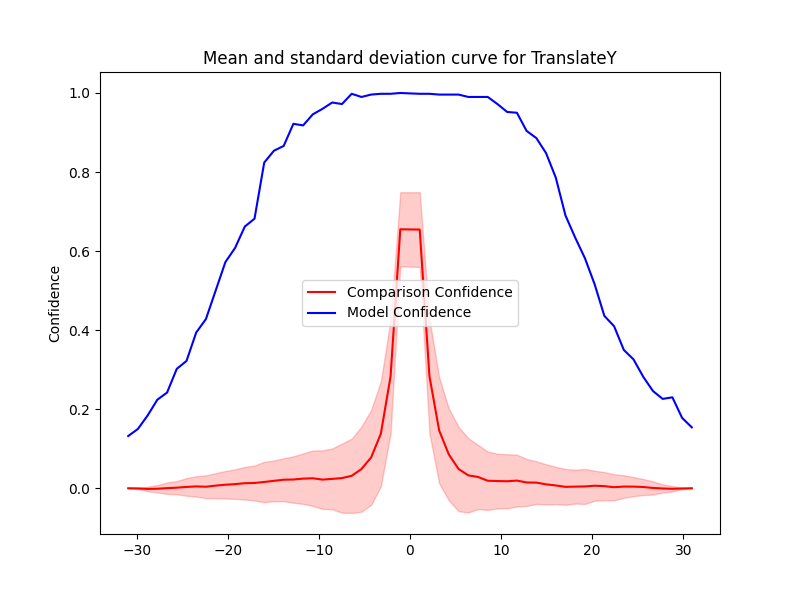

Data behind this chart, as committed beside it:
Severity, Mean, Std, Accuracy, Time Taken
1.067, 0.6544, 0.09454, 0.998, 0.6907
2.133, 0.2836, 0.1449, 0.998, 0.7555
3.2, 0.1461, 0.134, 0.996, 0.7241
4.267, 0.08523, 0.1161, 0.996, 0.7201
5.333, 0.04855, 0.1066, 0.996, 0.6516
6.4, 0.03258, 0.09398, 0.99, 0.7828
7.467, 0.02847, 0.08125, 0.99, 0.7667
8.533, 0.01893, 0.07385, 0.99, 0.7251
9.6, 0.01818, 0.06909, 0.972, 0.7234
10.67, 0.01763, 0.06839, 0.952, 0.7421
11.73, 0.0193, 0.0656, 0.95, 0.684
12.8, 0.01458, 0.05942, 0.904, 0.8025
13.87, 0.0142, 0.05394, 0.886, 0.7021
14.93, 0.009793, 0.0508, 0.848, 0.7546
16, 0.007015, 0.04716, 0.786, 0.7605
17.07, 0.003448, 0.04533, 0.69, 0.7752
18.13, 0.004071, 0.04275, 0.634, 0.7271
19.2, 0.004536, 0.04438, 0.582, 0.6379
20.27, 0.006312, 0.03791, 0.516, 0.7242
21.33, 0.005247, 0.03556, 0.436, 0.6962
22.4, 0.002529, 0.03303, 0.41, 0.6798
23.47, 0.004199, 0.02859, 0.35, 0.6776
24.53, 0.004078, 0.02425, 0.326, 0.6854
25.6, 0.003086, 0.02024, 0.282, 0.7361
26.67, 0.0006723, 0.01674, 0.246, 0.6679
27.73, -0.0006729, 0.01031, 0.226, 0.7112
28.8, -0.001433, 0.006873, 0.23, 0.679
29.87, -0.0006976, 0.001802, 0.178, 0.703
30.93, -7.598802431219058e-05, 0.0002166, 0.154, 0.7021
-1.067, 0.6552, 0.09378, 1.0, 0.68
-2.133, 0.2828, 0.1439, 0.998, 0.7626
-3.2, 0.1379, 0.1329, 0.998, 0.7477
-4.267, 0.07787, 0.1201, 0.996, 0.7201
-5.333, 0.04838, 0.1077, 0.99, 0.7632
-6.4, 0.0314, 0.09409, 0.998, 0.6729
-7.467, 0.0256, 0.08746, 0.972, 0.7847
-8.533, 0.02363, 0.07699, 0.976, 0.7042
-9.6, 0.02181, 0.0741, 0.96, 0.7531
-10.67, 0.02522, 0.07017, 0.946, 0.7287
-11.73, 0.02426, 0.06395, 0.918, 0.6879
-12.8, 0.02205, 0.05881, 0.922, 0.7374
-13.87, 0.02154, 0.0543, 0.866, 0.7253
-14.93, 0.0187, 0.05152, 0.854, 0.7288
-16, 0.01582, 0.05111, 0.824, 0.6975
-17.07, 0.01327, 0.04422, 0.682, 0.7187
-18.13, 0.01273, 0.04116, 0.662, 0.6852
-19.2, 0.01035, 0.03733, 0.608, 0.6651
-20.27, 0.008862, 0.03481, 0.572, 0.7564
-21.33, 0.006583, 0.03168, 0.5, 0.7166
-22.4, 0.003768, 0.02894, 0.428, 0.7
-23.47, 0.00462, 0.02571, 0.394, 0.6967
-24.53, 0.003235, 0.02228, 0.322, 0.6739
-25.6, 0.001398, 0.01679, 0.302, 0.7256
-26.67, 0.000132, 0.01442, 0.242, 0.7023
-27.73, -0.001291, 0.009076, 0.224, 0.7014
-28.8, -0.001792, 0.005724, 0.184, 0.6773
-29.87, -0.0005538, 0.0018, 0.15, 0.6894
-30.93, -8.781605273826678e-05, 0.0001954, 0.132, 0.6858
